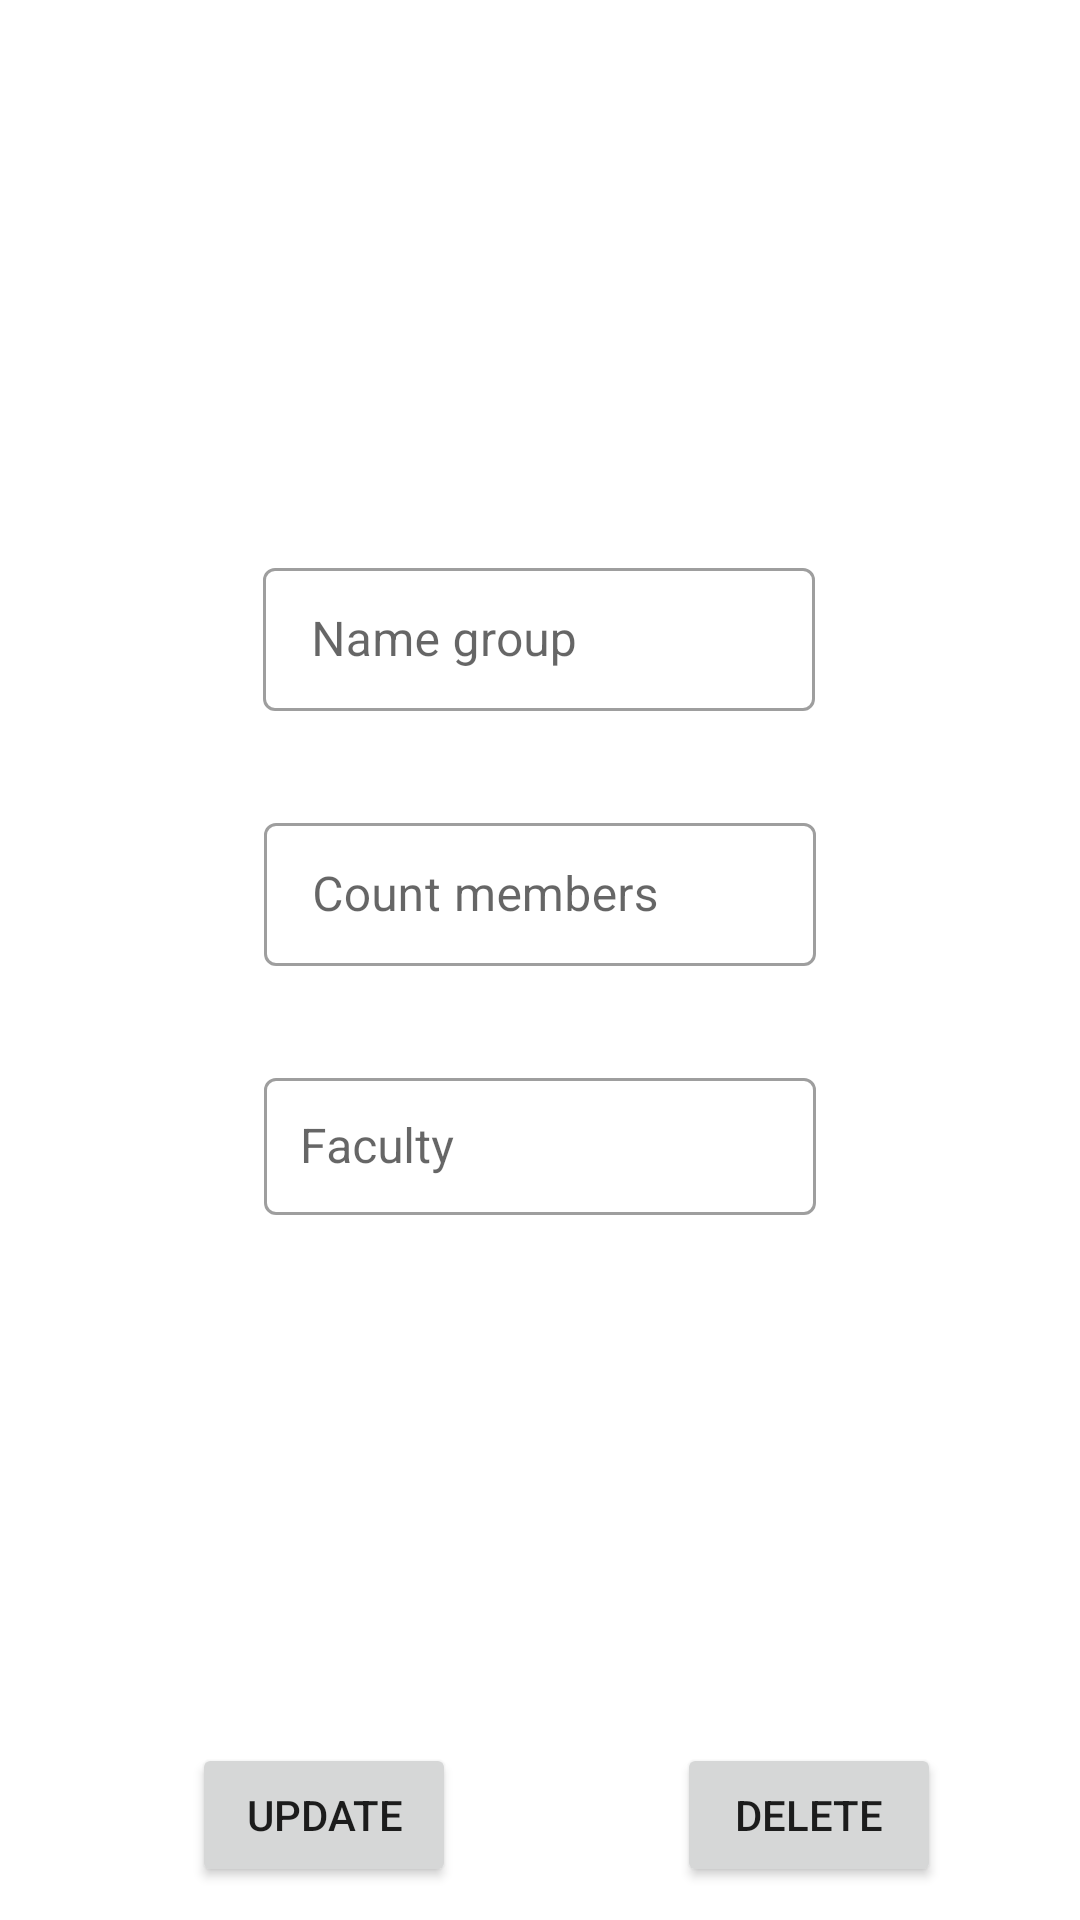

Android layout source for this screen:
<!-- AndroidManifest.xml: application theme Theme.StudentsApp -->
<!-- res/layout/fragment_group_details.xml -->
<?xml version="1.0" encoding="utf-8"?>
<androidx.constraintlayout.widget.ConstraintLayout xmlns:android="http://schemas.android.com/apk/res/android"
    xmlns:app="http://schemas.android.com/apk/res-auto"
    xmlns:tools="http://schemas.android.com/tools"
    android:layout_width="match_parent"
    android:layout_height="match_parent"
    tools:context=".ui.groupDetails.GroupDetailsFragment">

    <com.google.android.material.textfield.TextInputLayout
        android:id="@+id/nameGroupDetailsLayout"
        android:layout_width="184dp"
        android:layout_height="wrap_content"
        android:hint="@string/nameGroup"
        android:layout_marginTop="184dp"
        app:layout_constraintEnd_toEndOf="parent"
        app:layout_constraintHorizontal_bias="0.498"
        app:layout_constraintStart_toStartOf="parent"
        app:layout_constraintTop_toTopOf="parent"
        style="@style/Widget.MaterialComponents.TextInputLayout.OutlinedBox.Dense">

        <com.google.android.material.textfield.TextInputEditText
            android:id="@+id/nameGroupDetails"
            android:layout_width="match_parent"
            android:layout_height="wrap_content"/>
    </com.google.android.material.textfield.TextInputLayout>

    <com.google.android.material.textfield.TextInputLayout
        android:id="@+id/countMembersDetailsLayout"
        android:layout_width="184dp"
        android:layout_height="wrap_content"
        android:layout_marginTop="32dp"
        android:hint="@string/countMembers"
        app:layout_constraintEnd_toEndOf="parent"
        app:layout_constraintStart_toStartOf="parent"
        app:layout_constraintTop_toBottomOf="@+id/nameGroupDetailsLayout"
        android:focusable="false"
        style="@style/Widget.MaterialComponents.TextInputLayout.OutlinedBox.Dense">

        <com.google.android.material.textfield.TextInputEditText
            android:id="@+id/countMembersDetails"
            android:layout_width="match_parent"
            android:layout_height="wrap_content"
            android:clickable="false"
            android:inputType="none"/>
    </com.google.android.material.textfield.TextInputLayout>

    <com.google.android.material.textfield.TextInputLayout
        android:id="@+id/facultyDetailsLayout"
        android:layout_width="184dp"
        android:layout_height="wrap_content"
        android:layout_marginTop="32dp"
        android:hint="@string/faculty"
        app:layout_constraintEnd_toEndOf="parent"
        app:layout_constraintStart_toStartOf="parent"
        app:layout_constraintTop_toBottomOf="@+id/countMembersDetailsLayout"
        style="@style/Widget.MaterialComponents.TextInputLayout.OutlinedBox.Dense">>

        <com.google.android.material.textfield.MaterialAutoCompleteTextView
            android:id="@+id/facultyDetails"
            android:padding="12dp"
            android:textSize="16sp"
            android:layout_width="match_parent"
            android:layout_height="wrap_content" />
    </com.google.android.material.textfield.TextInputLayout>

    <Button
        android:id="@+id/updateGroupBtn"
        android:layout_width="wrap_content"
        android:layout_height="wrap_content"
        android:layout_marginStart="64dp"
        android:layout_marginTop="176dp"
        android:text="@string/update"
        app:layout_constraintStart_toStartOf="parent"
        app:layout_constraintTop_toBottomOf="@+id/facultyDetailsLayout" />

    <Button
        android:id="@+id/deleteGroupBtn"
        android:layout_width="wrap_content"
        android:layout_height="wrap_content"
        android:layout_marginTop="176dp"
        android:text="@string/delete"
        app:layout_constraintEnd_toEndOf="parent"
        app:layout_constraintHorizontal_bias="0.615"
        app:layout_constraintStart_toEndOf="@+id/updateGroupBtn"
        app:layout_constraintTop_toBottomOf="@+id/facultyDetailsLayout" />


</androidx.constraintlayout.widget.ConstraintLayout>
<!-- resources referenced by this layout -->
<resources>
  <string name="countMembers">Count members</string>
  <string name="delete">Delete</string>
  <string name="faculty">Faculty</string>
  <string name="nameGroup">Name group</string>
  <string name="update">Update</string>
  <style name="Theme.StudentsApp" parent="Theme.MaterialComponents.DayNight.NoActionBar">
          
          <item name="colorPrimary">@color/darkYellow</item>
          <item name="colorPrimaryVariant">@color/mainYellow</item>
          <item name="colorOnPrimary">@color/black</item>
          
          <item name="colorSecondary">@color/mainYellow</item>
          <item name="colorSecondaryVariant">@color/mainYellow</item>
          <item name="colorOnSecondary">@color/black</item>
          
          <item name="android:statusBarColor">?attr/colorPrimaryVariant</item>
          
      </style>
  <color name="darkYellow">#CAB605</color>
  <color name="mainYellow">#EDE175</color>
  <color name="black">#FF000000</color>
</resources>
